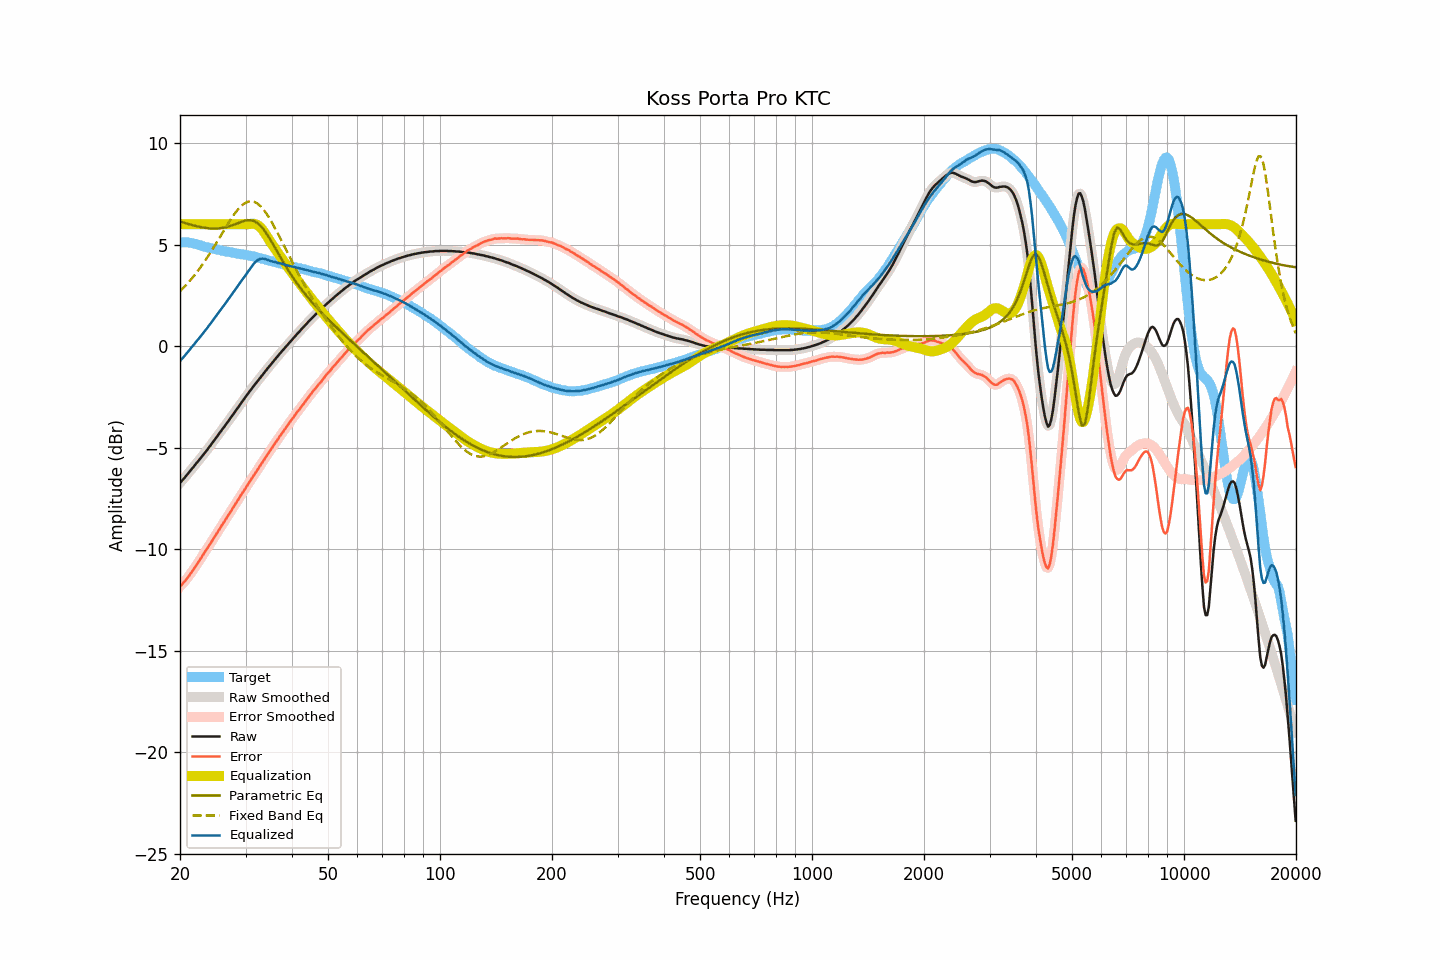

The data file committed next to this chart (first rows):
frequency, raw, smoothed, error, error_smoothed, equalization, parametric_eq, fixed_band_eq, equalized_raw, equalized_smoothed, target
20.00, -6.74, -6.74, -11.85, -11.85, 6.00, 6.14, 2.70, -0.74, -0.74, 5.11
20.20, -6.65, -6.65, -11.76, -11.77, 6.00, 6.11, 2.78, -0.65, -0.65, 5.11
20.40, -6.56, -6.56, -11.67, -11.68, 6.00, 6.09, 2.86, -0.56, -0.56, 5.11
20.61, -6.47, -6.47, -11.58, -11.58, 6.00, 6.06, 2.94, -0.47, -0.47, 5.11
20.81, -6.37, -6.38, -11.48, -11.49, 6.00, 6.04, 3.02, -0.37, -0.38, 5.11
21.02, -6.28, -6.28, -11.39, -11.38, 6.00, 6.02, 3.11, -0.28, -0.28, 5.11
21.23, -6.18, -6.18, -11.27, -11.28, 6.00, 5.99, 3.20, -0.18, -0.18, 5.09
21.44, -6.08, -6.09, -11.16, -11.16, 6.00, 5.97, 3.29, -0.08, -0.09, 5.08
21.66, -5.99, -5.99, -11.05, -11.05, 6.00, 5.95, 3.39, 0.01, 0.01, 5.06
21.87, -5.89, -5.89, -10.93, -10.93, 6.00, 5.93, 3.49, 0.11, 0.11, 5.04
22.09, -5.79, -5.80, -10.82, -10.82, 6.00, 5.91, 3.59, 0.21, 0.20, 5.03
22.31, -5.70, -5.70, -10.70, -10.70, 6.00, 5.89, 3.69, 0.30, 0.30, 5.00
22.54, -5.60, -5.60, -10.58, -10.58, 6.00, 5.87, 3.80, 0.40, 0.40, 4.98
22.76, -5.50, -5.50, -10.46, -10.45, 6.00, 5.86, 3.91, 0.50, 0.50, 4.95
22.99, -5.40, -5.40, -10.33, -10.33, 6.00, 5.84, 4.02, 0.60, 0.60, 4.92
23.22, -5.30, -5.30, -10.20, -10.20, 6.00, 5.83, 4.13, 0.70, 0.70, 4.89
23.45, -5.20, -5.20, -10.07, -10.08, 6.00, 5.82, 4.25, 0.80, 0.80, 4.87
23.69, -5.10, -5.10, -9.97, -9.96, 6.00, 5.81, 4.37, 0.90, 0.90, 4.86
23.92, -4.99, -5.00, -9.83, -9.84, 6.00, 5.80, 4.49, 1.01, 1.00, 4.84
24.16, -4.89, -4.89, -9.72, -9.72, 6.00, 5.79, 4.61, 1.11, 1.11, 4.83
24.40, -4.78, -4.78, -9.59, -9.59, 6.00, 5.79, 4.74, 1.22, 1.22, 4.81
24.65, -4.67, -4.68, -9.46, -9.47, 6.00, 5.79, 4.87, 1.33, 1.32, 4.79
24.89, -4.57, -4.57, -9.34, -9.34, 6.00, 5.79, 4.99, 1.43, 1.43, 4.77
25.14, -4.46, -4.46, -9.22, -9.22, 6.00, 5.79, 5.13, 1.54, 1.54, 4.76
25.39, -4.35, -4.35, -9.09, -9.09, 6.00, 5.79, 5.26, 1.65, 1.65, 4.73
25.65, -4.24, -4.24, -8.97, -8.96, 6.00, 5.80, 5.39, 1.76, 1.76, 4.72
25.91, -4.14, -4.14, -8.83, -8.84, 6.00, 5.81, 5.52, 1.86, 1.86, 4.69
26.16, -4.03, -4.03, -8.71, -8.71, 6.00, 5.83, 5.65, 1.97, 1.97, 4.68
26.43, -3.92, -3.92, -8.60, -8.59, 6.00, 5.84, 5.79, 2.08, 2.08, 4.67
26.69, -3.81, -3.81, -8.46, -8.47, 6.00, 5.86, 5.92, 2.19, 2.19, 4.65
26.96, -3.70, -3.70, -8.34, -8.34, 6.00, 5.88, 6.04, 2.30, 2.30, 4.64
27.23, -3.59, -3.59, -8.22, -8.22, 6.00, 5.91, 6.17, 2.41, 2.41, 4.63
27.50, -3.48, -3.48, -8.10, -8.10, 6.00, 5.93, 6.29, 2.52, 2.52, 4.62
27.77, -3.37, -3.37, -7.97, -7.97, 6.00, 5.96, 6.41, 2.63, 2.63, 4.59
28.05, -3.26, -3.26, -7.85, -7.84, 6.00, 5.99, 6.52, 2.74, 2.74, 4.58
28.33, -3.15, -3.15, -7.71, -7.72, 6.00, 6.02, 6.62, 2.85, 2.85, 4.56
28.62, -3.04, -3.04, -7.59, -7.59, 6.00, 6.05, 6.72, 2.96, 2.96, 4.55
28.90, -2.93, -2.93, -7.47, -7.46, 6.00, 6.08, 6.81, 3.07, 3.07, 4.54
29.19, -2.81, -2.82, -7.33, -7.34, 6.00, 6.11, 6.89, 3.19, 3.18, 4.52
29.48, -2.70, -2.70, -7.22, -7.22, 6.00, 6.14, 6.96, 3.30, 3.30, 4.51
29.78, -2.59, -2.59, -7.10, -7.09, 6.00, 6.17, 7.02, 3.41, 3.41, 4.50
30.08, -2.48, -2.48, -6.98, -6.97, 6.00, 6.18, 7.07, 3.52, 3.52, 4.49
30.38, -2.37, -2.37, -6.84, -6.85, 6.00, 6.20, 7.10, 3.63, 3.63, 4.47
30.68, -2.26, -2.27, -6.72, -6.72, 6.01, 6.20, 7.12, 3.75, 3.74, 4.46
30.99, -2.16, -2.16, -6.60, -6.60, 6.02, 6.20, 7.13, 3.85, 3.86, 4.44
31.30, -2.05, -2.06, -6.48, -6.48, 6.02, 6.18, 7.12, 3.97, 3.97, 4.42
31.61, -1.95, -1.95, -6.36, -6.36, 6.02, 6.16, 7.11, 4.07, 4.06, 4.41
31.93, -1.85, -1.85, -6.24, -6.24, 6.00, 6.12, 7.07, 4.15, 4.15, 4.39
32.24, -1.75, -1.75, -6.11, -6.12, 5.97, 6.07, 7.03, 4.22, 4.21, 4.36
32.57, -1.65, -1.65, -6.00, -6.00, 5.92, 6.00, 6.96, 4.26, 4.26, 4.34
32.89, -1.55, -1.55, -5.88, -5.88, 5.85, 5.93, 6.89, 4.29, 4.29, 4.33
33.22, -1.45, -1.45, -5.75, -5.76, 5.76, 5.84, 6.81, 4.30, 4.30, 4.30
33.55, -1.35, -1.35, -5.64, -5.64, 5.65, 5.74, 6.72, 4.30, 4.30, 4.29
33.89, -1.25, -1.25, -5.52, -5.51, 5.54, 5.63, 6.61, 4.28, 4.29, 4.26
34.23, -1.15, -1.15, -5.39, -5.39, 5.41, 5.52, 6.50, 4.26, 4.26, 4.24
34.57, -1.05, -1.06, -5.27, -5.27, 5.28, 5.40, 6.37, 4.23, 4.23, 4.22
34.92, -0.96, -0.96, -5.16, -5.16, 5.16, 5.27, 6.24, 4.19, 4.20, 4.19
35.27, -0.86, -0.86, -5.04, -5.04, 5.04, 5.13, 6.11, 4.17, 4.18, 4.18
35.62, -0.76, -0.77, -4.92, -4.92, 4.92, 5.00, 5.97, 4.16, 4.15, 4.16
35.97, -0.67, -0.67, -4.80, -4.81, 4.81, 4.86, 5.82, 4.13, 4.14, 4.13
... 635 more rows
